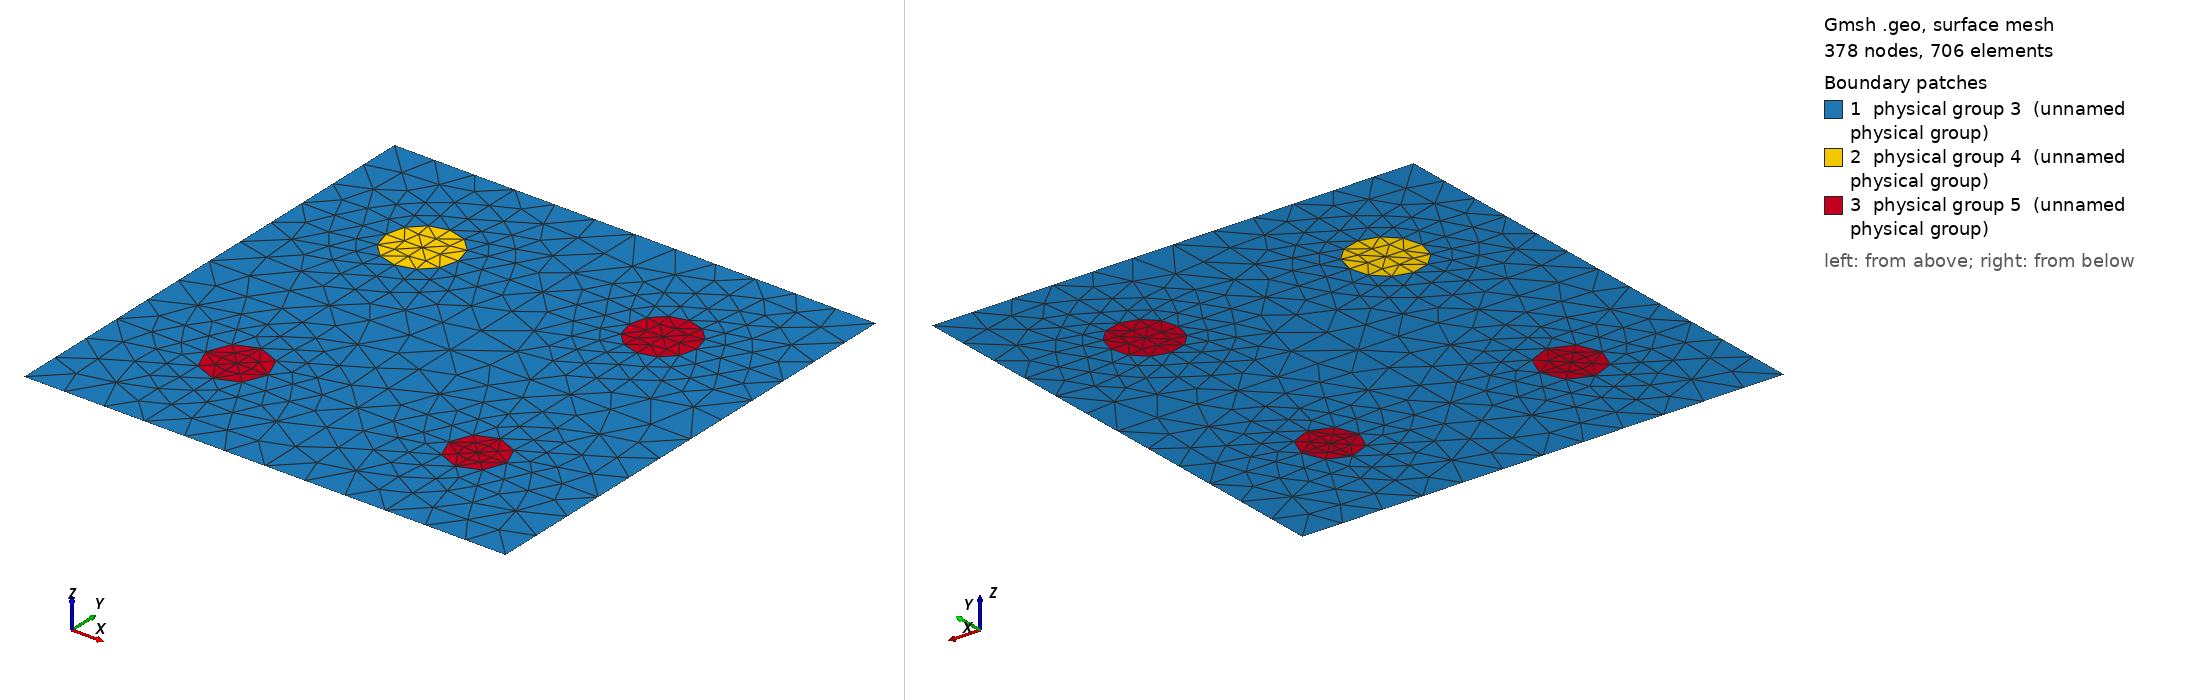

Gmsh geometry script, surface-meshed: 378 nodes, 706 surface elements. Boundary patches (legend numbers): 1 physical group 3 (unnamed physical group), 2 physical group 4 (unnamed physical group), 3 physical group 5 (unnamed physical group). Left view from above one corner, right view from below the opposite corner. Legend entries are the model's physical surfaces. The drawing asked Gmsh for element sizes between 1% and 20% of the model's largest extent; the script's own settings can give other sizes.

=== 2000_150_140_130_120.geo (drawn) ===
d=1; // grating period
ff = 0.057648;
d_in_nm = 2000;
a1 = 150;
a2 = 140;
a3 = 130;
a4 = 120;
radius1 = (a1/d_in_nm)*d;
radius2 = (a2/d_in_nm)*d;
radius3 = (a3/d_in_nm)*d;
radius4 = (a4/d_in_nm)*d;
lc = 0.090000; // 0.501 0.201 0.0701;
lc2 = lc/1.700000; // on cylinder surfaces
lc3 = lc/1.750000; // cylinder1 centres
lc4 = lc/1.900000; // cylinder2 centres
lc5 = lc/1.900000; // cylinder3 centres
lc6 = lc/1.900000; // cylinder4 centres

hy = d; // Thickness: Squre profile => hy=d
hx = 0.;

// 2*2 supercell outline

Point(1) = {0, 0, 0, lc};
Point(2) = {-hx, -hy, 0, lc};
Point(3) = {-hx+d, -hy, 0, lc};
Point(4) = {d, 0, 0,lc};
Point(5) = {-hx+d/2., -hy/2., 0,lc};
Point(10) = {-hx+d/2., 0, 0, lc};
Point(11) = {0,-hy/2., 0, lc};
Point(12) = {-hx+d/2., -hy, 0, lc};
Point(13) = {d, -hy/2, 0, lc};

Point(14) = {-hx+d/4., 0, 0, lc};
Point(15) = {-hx+d*3/4., 0, 0, lc};
Point(16) = {0,-hy/4., 0, lc};
Point(18) = {d/2,-hy/4., 0, lc};
Point(20) = {d,-hy/4., 0, lc};
Point(21) = {-hx+d/4., -hy/2., 0,lc};
Point(22) = {-hx+d*3/4., -hy/2., 0,lc};
Point(23) = {0,-hy*3/4., 0, lc};
Point(25) = {d/2,-hy*3/4., 0, lc};
Point(27) = {d,-hy*3/4., 0, lc};
Point(28) = {-hx+d/4., -hy, 0, lc};
Point(29) = {-hx+d*3/4., -hy, 0, lc};

// circle - top left
Point(17) = {d/4,-hy/4., 0, lc3};
Point(30) = {-hx+d/4., -hy/4.+radius1, 0, lc2};
Point(31) = {-hx+d/4.-radius1, -hy/4., 0, lc2};
Point(32) = {-hx+d/4., -hy/4.-radius1, 0, lc2};
Point(33) = {-hx+d/4.+radius1, -hy/4., 0, lc2};
// circle - top right
Point(19) = {d*3/4,-hy/4., 0, lc4};
Point(34) = {-hx+d*3/4., -hy/4.+radius2, 0, lc2};
Point(35) = {-hx+d*3/4.-radius2, -hy/4., 0, lc2};
Point(36) = {-hx+d*3/4., -hy/4.-radius2, 0, lc2};
Point(37) = {-hx+d*3/4.+radius2, -hy/4., 0, lc2};
// circle - bottom left
Point(24) = {d/4,-hy*3/4., 0, lc5};
Point(38) = {-hx+d/4., -hy*3/4.+radius3, 0, lc2};
Point(39) = {-hx+d/4.-radius3, -hy*3/4., 0, lc2};
Point(40) = {-hx+d/4., -hy*3/4.-radius3, 0, lc2};
Point(41) = {-hx+d/4.+radius3, -hy*3/4., 0, lc2};
// circle - bottom right
Point(26) = {d*3/4,-hy*3/4., 0, lc6};
Point(42) = {-hx+d*3/4., -hy*3/4.+radius4, 0, lc2};
Point(43) = {-hx+d*3/4.-radius4, -hy*3/4., 0, lc2};
Point(44) = {-hx+d*3/4., -hy*3/4.-radius4, 0, lc2};
Point(45) = {-hx+d*3/4.+radius4, -hy*3/4., 0, lc2};

Line(1) = {1, 14};
Line(2) = {14, 10};
Line(3) = {10, 15};
Line(4) = {15, 4};
Line(5) = {4, 20};
Line(6) = {20, 13};
Line(7) = {13, 27};
Line(8) = {27, 3};
Line(9) = {3, 29};
Line(10) = {29, 12};
Line(11) = {12, 28};
Line(12) = {28, 2};
Line(13) = {2, 23};
Line(14) = {23, 11};
Line(15) = {11, 16};
Line(16) = {16, 1};
Line(18) = {18, 10};
Line(19) = {18, 5};
Line(20) = {5, 25};
Line(21) = {25, 12};
Line(22) = {11, 21};
Line(23) = {21, 5};
Line(24) = {5, 22};
Line(25) = {22, 13};
Line(26) = {14, 30};
Line(27) = {30, 17};
Line(28) = {17, 32};
Line(29) = {32, 21};
Line(30) = {16, 31};
Line(31) = {31, 17};
Line(32) = {17, 33};
Line(33) = {33, 18};
Line(34) = {15, 34};
Line(35) = {34, 19};
Line(36) = {19, 36};
Line(37) = {36, 22};
Line(38) = {18, 35};
Line(39) = {35, 19};
Line(40) = {19, 37};
Line(41) = {37, 20};
Line(42) = {21, 38};
Line(43) = {38, 24};
Line(44) = {24, 40};
Line(45) = {40, 28};
Line(46) = {23, 39};
Line(47) = {39, 24};
Line(48) = {24, 41};
Line(49) = {41, 25};
Line(50) = {22, 42};
Line(51) = {42, 26};
Line(52) = {26, 44};
Line(53) = {44, 29};
Line(54) = {25, 43};
Line(55) = {43, 26};
Line(56) = {26, 45};
Line(57) = {45, 27};

Circle(58) = {30, 17, 33};
Circle(59) = {33, 17, 32};
Circle(60) = {32, 17, 31};
Circle(61) = {31, 17, 30};
Circle(62) = {34, 19, 37};
Circle(63) = {37, 19, 36};
Circle(64) = {36, 19, 35};
Circle(65) = {35, 19, 34};
Circle(66) = {38, 24, 41};
Circle(67) = {41, 24, 40};
Circle(68) = {40, 24, 39};
Circle(69) = {39, 24, 38};
Circle(70) = {42, 26, 45};
Circle(71) = {45, 26, 44};
Circle(72) = {44, 26, 43};
Circle(73) = {43, 26, 42};

Line Loop(76) = {1, 26, -61, -30, 16};
Plane Surface(77) = {76};
Line Loop(78) = {2, -18, -33, -58, -26};
Plane Surface(79) = {78};
Line Loop(80) = {33, 19, -23, -29, -59};
Plane Surface(81) = {80};
Line Loop(82) = {22, -29, 60, -30, -15};
Plane Surface(83) = {82};
Line Loop(84) = {58, -32, -27};
Plane Surface(85) = {84};
Line Loop(86) = {59, -28, 32};
Plane Surface(87) = {86};
Line Loop(88) = {60, 31, 28};
Plane Surface(89) = {88};
Line Loop(90) = {31, -27, -61};
Plane Surface(91) = {90};
Line Loop(92) = {3, 34, -65, -38, 18};
Plane Surface(93) = {92};
Line Loop(94) = {34, 62, 41, -5, -4};
Plane Surface(95) = {94};
Line Loop(96) = {41, 6, -25, -37, -63};
Plane Surface(97) = {96};
Line Loop(98) = {37, -24, -19, 38, -64};
Plane Surface(99) = {98};
Line Loop(100) = {62, -40, -35};
Plane Surface(101) = {100};
Line Loop(102) = {40, 63, -36};
Plane Surface(103) = {102};
Line Loop(104) = {36, 64, 39};
Plane Surface(105) = {104};
Line Loop(106) = {39, -35, -65};
Plane Surface(107) = {106};
Line Loop(108) = {25, 7, -57, -70, -50};
Plane Surface(109) = {108};
Line Loop(110) = {57, 8, 9, -53, -71};
Plane Surface(111) = {110};
Line Loop(112) = {53, 10, -21, 54, -72};
Plane Surface(113) = {112};
Line Loop(114) = {54, 73, -50, -24, 20};
Plane Surface(115) = {114};
Line Loop(116) = {70, -56, -51};
Plane Surface(117) = {116};
Line Loop(118) = {71, -52, 56};
Plane Surface(119) = {118};
Line Loop(120) = {52, 72, 55};
Plane Surface(121) = {120};
Line Loop(122) = {55, -51, -73};
Plane Surface(123) = {122};
Line Loop(124) = {22, 42, -69, -46, 14};
Plane Surface(125) = {124};
Line Loop(126) = {23, 20, -49, -66, -42};
Plane Surface(127) = {126};
Line Loop(128) = {49, 21, 11, -45, -67};
Plane Surface(129) = {128};
Line Loop(130) = {45, 12, 13, 46, -68};
Plane Surface(131) = {130};
Line Loop(132) = {66, -48, -43};
Plane Surface(133) = {132};
Line Loop(134) = {48, 67, -44};
Plane Surface(135) = {134};
Line Loop(136) = {44, 68, 47};
Plane Surface(137) = {136};
Line Loop(138) = {47, -43, -69};
Plane Surface(139) = {138};

Physical Line(140) = {1, 2, 3, 4};
Physical Line(141) = {5, 6, 7, 8};
Physical Line(142) = {9, 10, 11, 12};
Physical Line(143) = {13, 14, 15, 16};

Physical Surface(3) = {77, 79, 81, 83, 93, 95, 97, 99, 125, 127, 129, 131, 115, 109, 111, 113};
Physical Surface(4) = {91, 85, 87, 89};
Physical Surface(5) = {107, 101, 103, 105, 117, 119, 121, 123, 133, 135, 137, 139};
